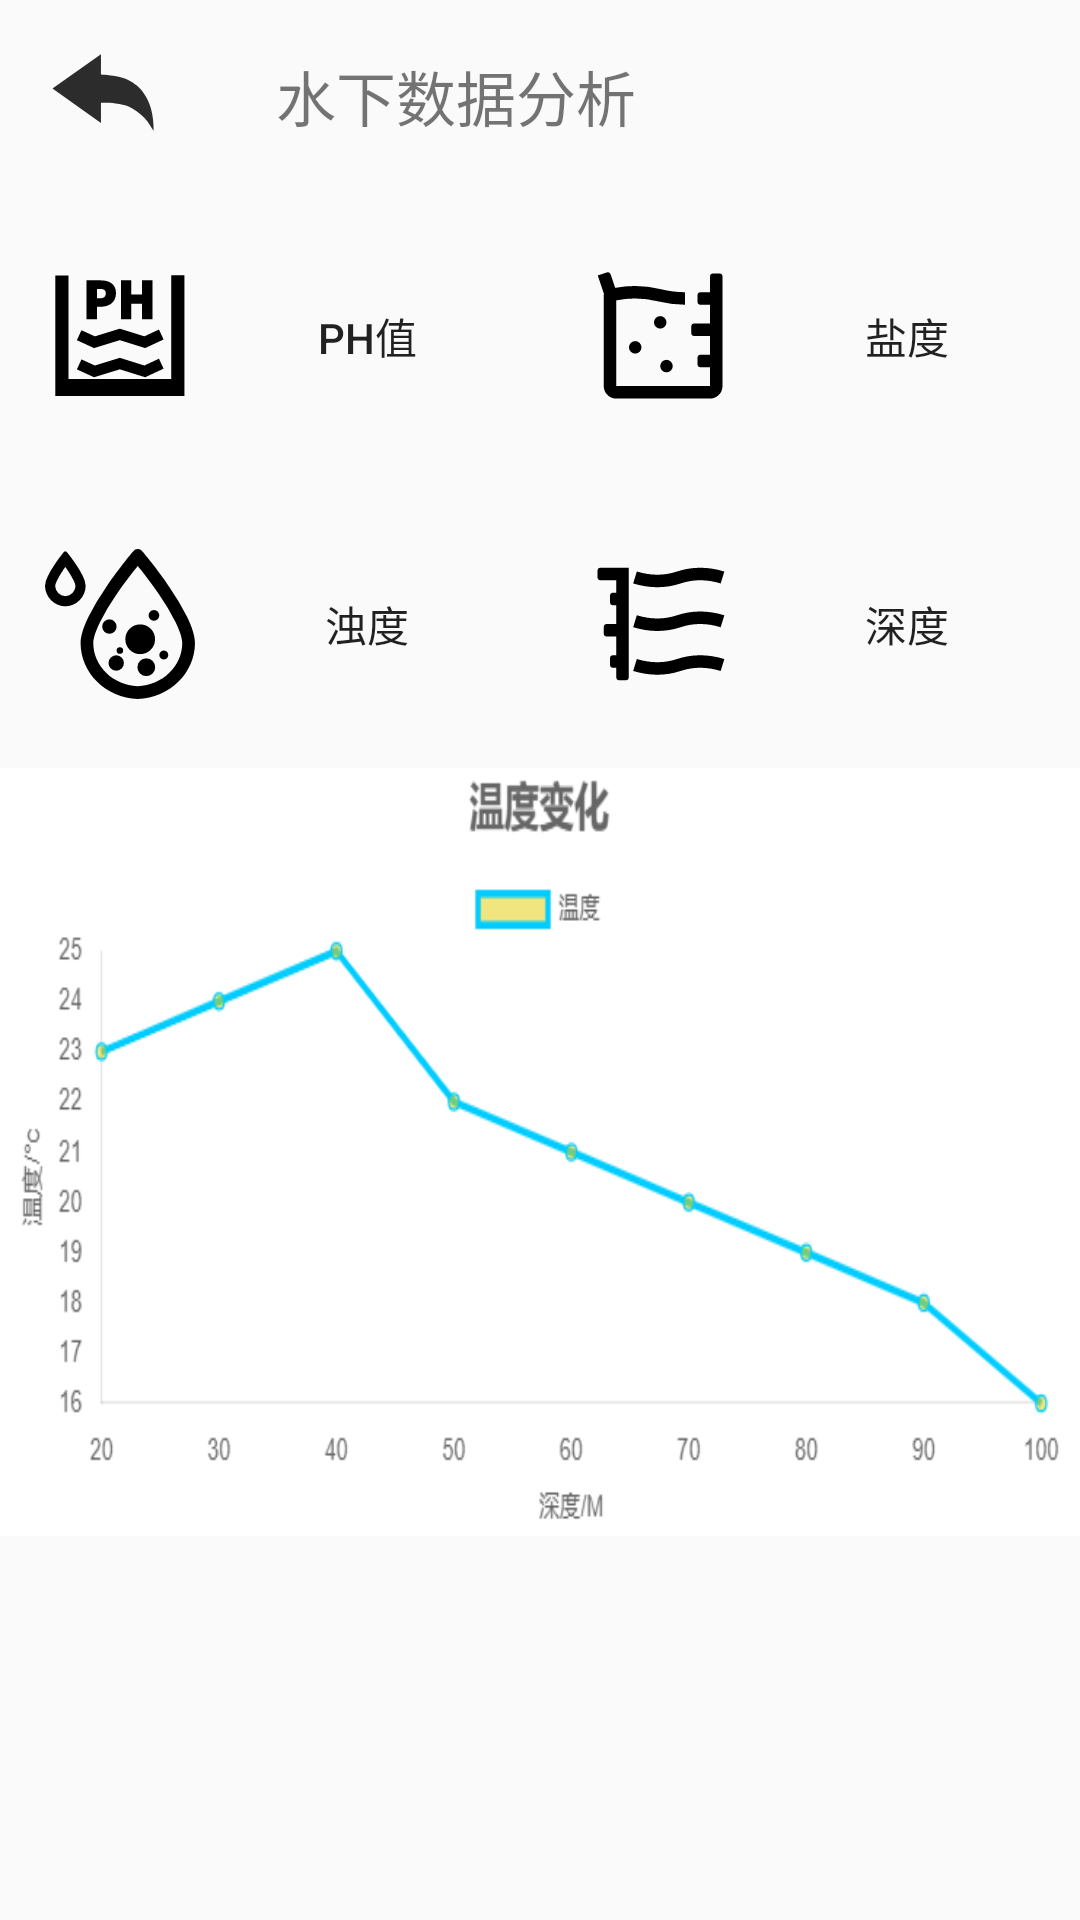

Produce the Android XML layout that renders to this screen, including the resource entries it uses.
<!-- AndroidManifest.xml: application theme Theme.ROV -->
<!-- res/layout/activity_data_analysis.xml -->
<?xml version="1.0" encoding="utf-8"?>
<layout xmlns:android="http://schemas.android.com/apk/res/android"
    xmlns:app="http://schemas.android.com/apk/res-auto"
    xmlns:tools="http://schemas.android.com/tools">

    <data>
        <variable
            name="data"
            type="com.example.rov.DataAnalysis" />
    </data>

<androidx.constraintlayout.widget.ConstraintLayout
    android:layout_width="match_parent"
    android:layout_height="match_parent">

    <Button
        android:id="@+id/PH"
        android:layout_width="0dp"
        android:layout_height="0dp"
        android:layout_marginBottom="548dp"
        android:background="#00000000"
        android:drawableStart="@drawable/ic_ph"
        android:paddingStart="15dp"
        android:text="@string/PH"
        app:layout_constraintBottom_toBottomOf="parent"
        app:layout_constraintEnd_toStartOf="@+id/salinity"
        app:layout_constraintHeight_percent="0.15"
        app:layout_constraintHorizontal_bias="0.0"
        app:layout_constraintStart_toStartOf="parent"
        app:layout_constraintTop_toBottomOf="@+id/back"
        app:layout_constraintVertical_bias="0.0"
        app:layout_constraintWidth_percent="0.5"
        tools:ignore="RtlSymmetry" />

    <Button
        android:id="@+id/salinity"
        android:layout_width="0dp"
        android:layout_height="0dp"
        android:background="#00000000"
        android:drawableStart="@drawable/ic_salinity"
        android:paddingStart="15dp"
        android:text="@string/salinity"
        app:layout_constraintEnd_toEndOf="parent"
        app:layout_constraintHeight_percent="0.15"
        app:layout_constraintHorizontal_bias="1.0"
        app:layout_constraintStart_toStartOf="parent"
        app:layout_constraintTop_toBottomOf="@+id/textView"
        app:layout_constraintWidth_percent="0.5"
        tools:ignore="RtlSymmetry" />

    <Button
        android:id="@+id/turbidity"
        android:layout_width="0dp"
        android:layout_height="0dp"
        android:background="#00000000"
        android:drawableStart="@drawable/ic_turbidity"
        android:paddingStart="15dp"
        android:text="@string/turbidity"
        app:layout_constraintEnd_toStartOf="@+id/depth"
        app:layout_constraintHeight_percent="0.15"
        app:layout_constraintHorizontal_bias="1.0"
        app:layout_constraintStart_toStartOf="parent"
        app:layout_constraintTop_toBottomOf="@+id/PH"
        app:layout_constraintWidth_percent="0.5"
        tools:ignore="RtlSymmetry" />

    <Button
        android:id="@+id/depth"
        android:layout_width="0dp"
        android:layout_height="0dp"
        android:background="#00000000"
        android:drawableStart="@drawable/ic_depth"
        android:paddingStart="15dp"
        android:text="@string/depth"
        app:layout_constraintEnd_toEndOf="parent"
        app:layout_constraintHeight_percent="0.15"
        app:layout_constraintTop_toBottomOf="@+id/salinity"
        app:layout_constraintWidth_percent="0.5"
        tools:ignore="RtlSymmetry" />

    <ImageView
        android:id="@+id/imageView"
        android:layout_width="0dp"
        android:layout_height="0dp"
        android:background="@drawable/temperature"
        android:scaleType="centerInside"
        app:layout_constraintEnd_toEndOf="parent"
        app:layout_constraintHeight_percent="0.4"
        app:layout_constraintHorizontal_bias="0.0"
        app:layout_constraintStart_toStartOf="parent"
        app:layout_constraintTop_toBottomOf="@+id/depth"
        app:layout_constraintWidth_percent="1" />

    <Button
        android:id="@+id/back"
        android:layout_width="0dp"
        android:layout_height="0dp"
        android:drawableStart="@drawable/ic_back2"
        android:paddingStart="15dp"
        android:background="#00000000"
        app:layout_constraintHeight_percent="0.1"
        app:layout_constraintStart_toStartOf="parent"
        app:layout_constraintTop_toTopOf="parent"
        app:layout_constraintWidth_percent="0.2"
        tools:ignore="RtlSymmetry" />

    <TextView
        android:id="@+id/textView"
        android:layout_width="0dp"
        android:layout_height="0dp"
        android:text="@string/data_analysis"
        android:textSize="20sp"
        android:paddingStart="20dp"
        android:gravity="center_vertical"
        app:layout_constraintEnd_toEndOf="parent"
        app:layout_constraintHeight_percent="0.1"
        app:layout_constraintStart_toEndOf="@+id/button"
        app:layout_constraintTop_toTopOf="parent"
        app:layout_constraintWidth_percent="0.8"
        tools:ignore="RtlSymmetry" />

</androidx.constraintlayout.widget.ConstraintLayout>


</layout>
<!-- resources referenced by this layout -->
<resources>
  <!-- drawable ic_back2 (drawable) -->
  <vector android:height="40dp" android:viewportHeight="1024"
      android:viewportWidth="1024" android:width="40dp" xmlns:android="http://schemas.android.com/apk/res/android">
      <path android:fillColor="#2c2c2c" android:pathData="M764.29,408.97c51.24,30.55 114.11,112.94 140.27,212.13 26.16,99.19 21.82,188.01 21.82,188.01s-33.87,-54.7 -47.6,-73.87c-13.73,-19.17 -71.59,-90.61 -161.4,-132.02 -89.81,-41.4 -239.92,-34.03 -239.92,-34.03v172.41L63.76,448.55l413.71,-293.05v174s99.38,7.48 151.33,18.24c87.5,18.12 135.49,61.22 135.49,61.22zM764.29,408.97"/>
  </vector>
  <!-- drawable ic_ph (drawable) -->
  <vector android:height="50dp" android:viewportHeight="1024"
      android:viewportWidth="1024" android:width="50dp" xmlns:android="http://schemas.android.com/apk/res/android">
      <path android:fillColor="#FF000000" android:pathData="M861.8,97v709H160.4V98.7h-90v822.6h881.4V97z"/>
      <path android:fillColor="#FF000000" android:pathData="M510.7,540.4l173.1,54.1 125.8,-58.7 -31.7,-68 -99.5,46.5 -167.5,-52.4 -170.6,52.5 -91.4,-41.9 -31.3,68.2L335,594.5zM510.7,739.5l173.1,54.1 125.8,-58.7 -31.7,-68 -99.5,46.5L510.9,661l-170.6,52.5 -91.4,-41.9 -31.3,68.2L335,793.6zM354.3,312.5L379,312.5c29.6,0 55.1,-7.6 73.6,-22 20.9,-16.2 32,-40.5 32,-70.3 0,-31.1 -10.8,-54.4 -32.2,-69.3 -17.9,-12.5 -43.1,-18.9 -74.7,-18.9L283,132v265h71.2v-84.5zM354.3,190.8h20c29,0 40.8,8.6 40.8,29.5 0,22.9 -12.8,34 -39.1,34h-21.7v-63.5zM589.2,292.4L663,292.4L663,397h70.9L733.9,132.2L663,132.2v97.1h-73.8v-97.1L518,132.2L518,397h71.2z"/>
  </vector>
  <!-- drawable ic_salinity (drawable) -->
  <vector android:height="50dp" android:viewportHeight="1024"
      android:viewportWidth="1024" android:width="50dp" xmlns:android="http://schemas.android.com/apk/res/android">
      <path android:fillColor="#FF000000" android:pathData="M556.84,760.15a42.67,42.67 0,1 1,0 -85.33,42.67 42.67,0 0,1 0,85.33zM514.18,461.48a42.67,42.67 0,1 1,0 -85.33,42.67 42.67,0 0,1 0,85.33zM343.51,632.15a42.67,42.67 0,1 1,0 -85.33,42.67 42.67,0 0,1 0,85.33zM853.33,213.33L853.33,106.67a21.33,21.33 0,0 1,21.33 -21.33h42.67a21.33,21.33 0,0 1,21.33 21.33v747.18a85.33,85.33 0,0 1,-85.33 85.33L213.38,939.18a85.33,85.33 0,0 1,-85.33 -85.33L128.04,220.37l-40.53,-121.56 60.71,-20.22a21.33,21.33 0,0 1,27.01 13.48l30.46,91.31a732.33,732.33 0,0 1,315.99 9.9c50.43,12.63 104.11,19.29 160.98,19.97v85.33a779.95,779.95 0,0 1,-181.72 -22.53,647.21 647.21,0 0,0 -287.57,-7.25v585.05L853.33,853.85L853.33,725.33h-64a21.33,21.33 0,0 1,-21.33 -21.33v-42.67a21.33,21.33 0,0 1,21.33 -21.33L853.33,640v-128h-106.67a21.33,21.33 0,0 1,-21.33 -21.33v-42.67a21.33,21.33 0,0 1,21.33 -21.33L853.33,426.67L853.33,298.67h-64a21.33,21.33 0,0 1,-21.33 -21.33v-42.67a21.33,21.33 0,0 1,21.33 -21.33L853.33,213.33zM130.26,226.94L128,213.42v6.95l2.22,6.57z"/>
  </vector>
  <string name="PH">PH值</string>
  <string name="data_analysis">水下数据分析</string>
  <string name="depth">深度</string>
  <string name="salinity">盐度</string>
  <string name="turbidity">浊度</string>
  <style name="Theme.ROV" parent="Theme.AppCompat.Light.NoActionBar">
          
          <item name="colorPrimary">@color/purple_500</item>
          <item name="colorPrimaryVariant">@color/purple_700</item>
          <item name="colorOnPrimary">@color/white</item>
          
          <item name="colorSecondary">@color/teal_200</item>
          <item name="colorSecondaryVariant">@color/teal_700</item>
          <item name="colorOnSecondary">@color/black</item>
          
          <item name="android:statusBarColor" tools:targetApi="l">?attr/colorPrimaryVariant</item>
          
      </style>
  <!-- not gathered from this repository: default colours our renderer supplied (Android Studio template values) -->
  <color name="purple_500">#FF6200EE</color>
  <color name="purple_700">#FF3700B3</color>
  <color name="teal_200">#FF03DAC5</color>
  <color name="teal_700">#FF018786</color>
  <color name="black">#FF000000</color>
  <color name="white">#FFFFFFFF</color>
</resources>
